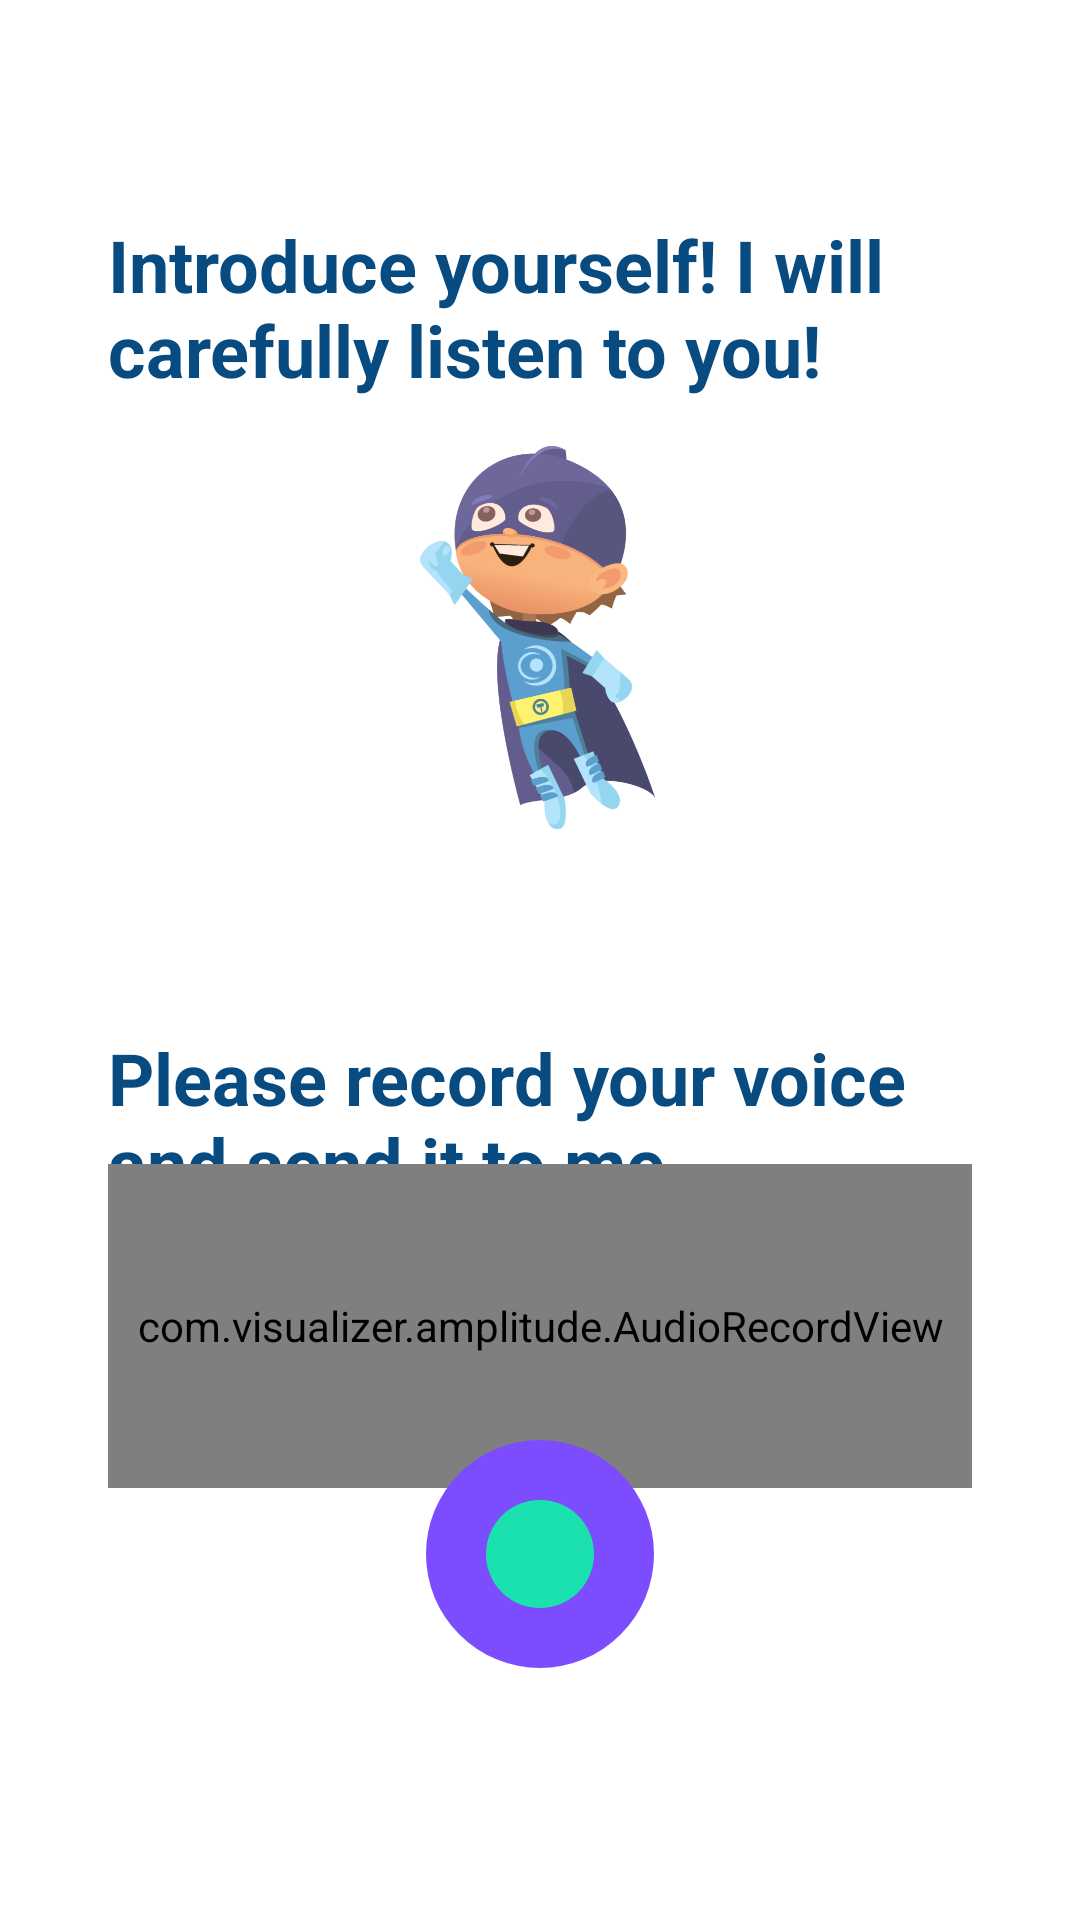

The Android layout XML behind this screen, and the referenced resources:
<!-- AndroidManifest.xml: application theme Theme.Language -->
<!-- res/layout/fragment_tell_me_more.xml -->
<?xml version="1.0" encoding="utf-8"?>
<androidx.constraintlayout.widget.ConstraintLayout xmlns:android="http://schemas.android.com/apk/res/android"
    xmlns:app="http://schemas.android.com/apk/res-auto"
    android:layout_width="match_parent"
    android:layout_height="match_parent">

    <TextView
        android:id="@+id/tv_title"
        android:layout_width="0dp"
        android:layout_height="wrap_content"
        android:layout_marginHorizontal="36dp"
        android:layout_marginTop="72dp"
        android:text="Introduce yourself! I will carefully listen to you!"
        android:textColor="#084B80"
        android:textSize="24sp"
        android:textStyle="bold"
        app:layout_constraintEnd_toEndOf="parent"
        app:layout_constraintStart_toStartOf="parent"
        app:layout_constraintTop_toTopOf="parent" />

    <ImageView
        android:id="@+id/kidsecond"
        android:layout_width="304dp"
        android:layout_height="133dp"
        android:layout_marginTop="146dp"
        android:src="@drawable/kidsecond"
        app:layout_constraintEnd_toEndOf="parent"
        app:layout_constraintHorizontal_bias="0.495"
        app:layout_constraintStart_toStartOf="parent"
        app:layout_constraintTop_toTopOf="parent" />

    <TextView
        android:id="@+id/tv_subtitle"
        android:layout_width="0dp"
        android:layout_height="wrap_content"
        android:layout_marginHorizontal="36dp"
        android:layout_marginTop="64dp"
        android:text="Please record your voice and send it to me."
        android:textColor="#084B80"
        android:textSize="24sp"
        android:textStyle="bold"
        app:layout_constraintEnd_toEndOf="parent"
        app:layout_constraintHorizontal_bias="0.777"
        app:layout_constraintStart_toStartOf="parent"
        app:layout_constraintTop_toBottomOf="@id/kidsecond" />

    <com.visualizer.amplitude.AudioRecordView
        android:id="@+id/adv_recorder"
        android:layout_width="0dp"
        android:layout_height="108dp"
        android:layout_marginHorizontal="36dp"
        app:chunkAlignTo="center"
        app:chunkColor="#2196F3"
        app:chunkMaxHeight="108dp"
        app:chunkMinHeight="4dp"
        app:chunkRoundedCorners="true"
        app:chunkSoftTransition="true"
        app:chunkSpace="1dp"
        app:chunkWidth="2dp"
        app:layout_constraintBottom_toTopOf="@id/iv_round_outer"
        app:layout_constraintEnd_toEndOf="parent"
        app:layout_constraintStart_toStartOf="parent"
        app:layout_constraintTop_toBottomOf="@id/tv_subtitle">

    </com.visualizer.amplitude.AudioRecordView>

    <com.google.android.material.imageview.ShapeableImageView
        android:id="@+id/iv_round_outer"
        android:layout_width="76dp"
        android:layout_height="76dp"
        android:layout_marginBottom="84dp"
        android:background="?colorPrimaryVariant"
        app:layout_constraintBottom_toBottomOf="parent"
        app:layout_constraintEnd_toEndOf="parent"
        app:layout_constraintStart_toStartOf="parent"
        app:shapeAppearance="@style/Theme.Language.CornerSize50Percent" />

    <com.google.android.material.imageview.ShapeableImageView
        android:id="@+id/iv_round_inner"
        android:layout_width="36dp"
        android:layout_height="36dp"
        android:background="?colorPrimary"
        app:layout_constraintBottom_toBottomOf="@id/iv_round_outer"
        app:layout_constraintEnd_toEndOf="@id/iv_round_outer"
        app:layout_constraintStart_toStartOf="@id/iv_round_outer"
        app:layout_constraintTop_toTopOf="@id/iv_round_outer"
        app:shapeAppearance="@style/Theme.Language.CornerSize50Percent" />

    <View
        android:id="@+id/btn_push_to_speak"
        android:layout_width="0dp"
        android:layout_height="0dp"
        app:layout_constraintBottom_toBottomOf="@id/iv_round_outer"
        app:layout_constraintEnd_toEndOf="@id/iv_round_outer"
        app:layout_constraintStart_toStartOf="@id/iv_round_outer"
        app:layout_constraintTop_toTopOf="@id/iv_round_outer" />

    <ProgressBar
        android:id="@+id/loader"
        android:visibility="gone"
        android:layout_width="wrap_content"
        android:layout_height="wrap_content"
        app:layout_constraintBottom_toBottomOf="parent"
        app:layout_constraintEnd_toEndOf="parent"
        app:layout_constraintStart_toStartOf="parent"
        app:layout_constraintTop_toTopOf="parent" />

</androidx.constraintlayout.widget.ConstraintLayout>
<!-- resources referenced by this layout -->
<resources>
  <!-- drawable kidsecond: png bitmap (drawable, 91485 bytes) -->
  <style name="Theme.Language.CornerSize50Percent">
          <item name="cornerSize">50%</item>
      </style>
  <style name="Theme.Language" parent="Theme.MaterialComponents.DayNight.NoActionBar">
          
          <item name="colorPrimary">#1BE1AF</item>
          <item name="colorPrimaryVariant">#7C4DFF</item>
          <item name="colorOnPrimary">@color/white</item>
          
          <item name="colorSecondary">@color/teal_200</item>
          <item name="colorSecondaryVariant">@color/teal_700</item>
          <item name="colorOnSecondary">@color/black</item>
          
          <item name="android:statusBarColor" tools:targetApi="l">?attr/colorPrimaryVariant</item>
          
          <item name="materialButtonStyle">@style/Theme.Language.PrimaryButton</item>
          <item name="materialButtonOutlinedStyle">@style/Theme.Language.OutlinedButton</item>
      </style>
  <style name="Theme.Language.PrimaryButton" parent="Widget.MaterialComponents.Button">
          <item name="android:insetTop">0dp</item>
          <item name="android:insetBottom">0dp</item>
      </style>
  <style name="Theme.Language.OutlinedButton" parent="Widget.MaterialComponents.Button.OutlinedButton">
          <item name="strokeColor">?colorPrimary</item>
          <item name="android:insetTop">0dp</item>
          <item name="android:insetBottom">0dp</item>
      </style>
  <!-- not gathered from this repository: default colours our renderer supplied (Android Studio template values) -->
  <color name="teal_200">#FF03DAC5</color>
  <color name="teal_700">#FF018786</color>
  <color name="black">#FF000000</color>
  <color name="white">#FFFFFFFF</color>
</resources>
